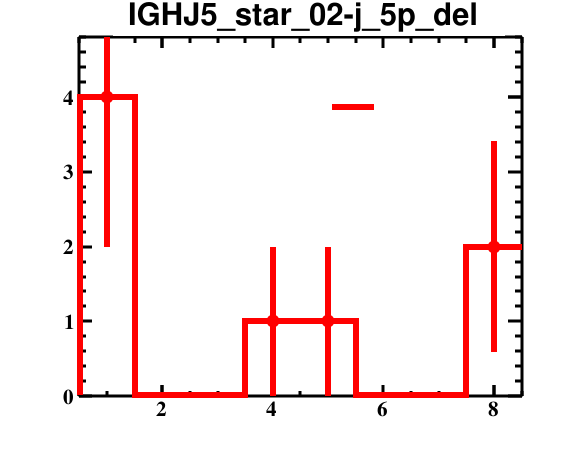

Data behind this chart, as committed beside it:
bin_low_edge, contents, binerror, xtitle, binlabel
-0.5, 0.0, 0.0, , 
0.5, 4.0, 2.0, , 
1.5, 0.0, 0.0, , 
2.5, 0.0, 0.0, , 
3.5, 1.0, 1.0, , 
4.5, 1.0, 1.0, , 
5.5, 0.0, 0.0, , 
6.5, 0.0, 0.0, , 
7.5, 2.0, 1.414, , 
8.5, 0.0, 0.0, , 
